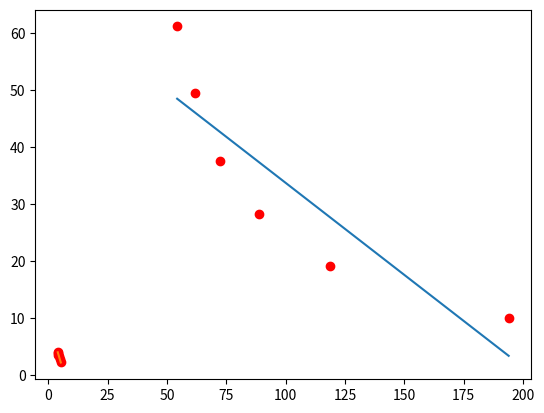

Recreate this plot in Python.
import numpy as np
import matplotlib.pyplot as plt

x = np.array([54.3, 61.8, 72.4, 88.7, 118.6, 194])
y = np.array([61.2, 49.5, 37.6, 28.4, 19.2, 10.1])

z = np.polyfit(x, y, 1)
fit_poly = np.poly1d(z)
fit = fit_poly(x)


# print(z)
print(fit_poly)
print('V = 100: ', fit_poly(100))


plt.plot(x, y, 'ro')
plt.plot(x, fit)
plt.show()

log_x = np.log(x)
log_y = np.log(y)
z = np.polyfit(log_x, log_y, 1)
fit_poly = np.poly1d(z)
fit = fit_poly(log_x)

print('For ln..')
print(fit_poly)

plt.plot(log_x, log_y, 'ro')
plt.plot(log_x, fit)
plt.show()
